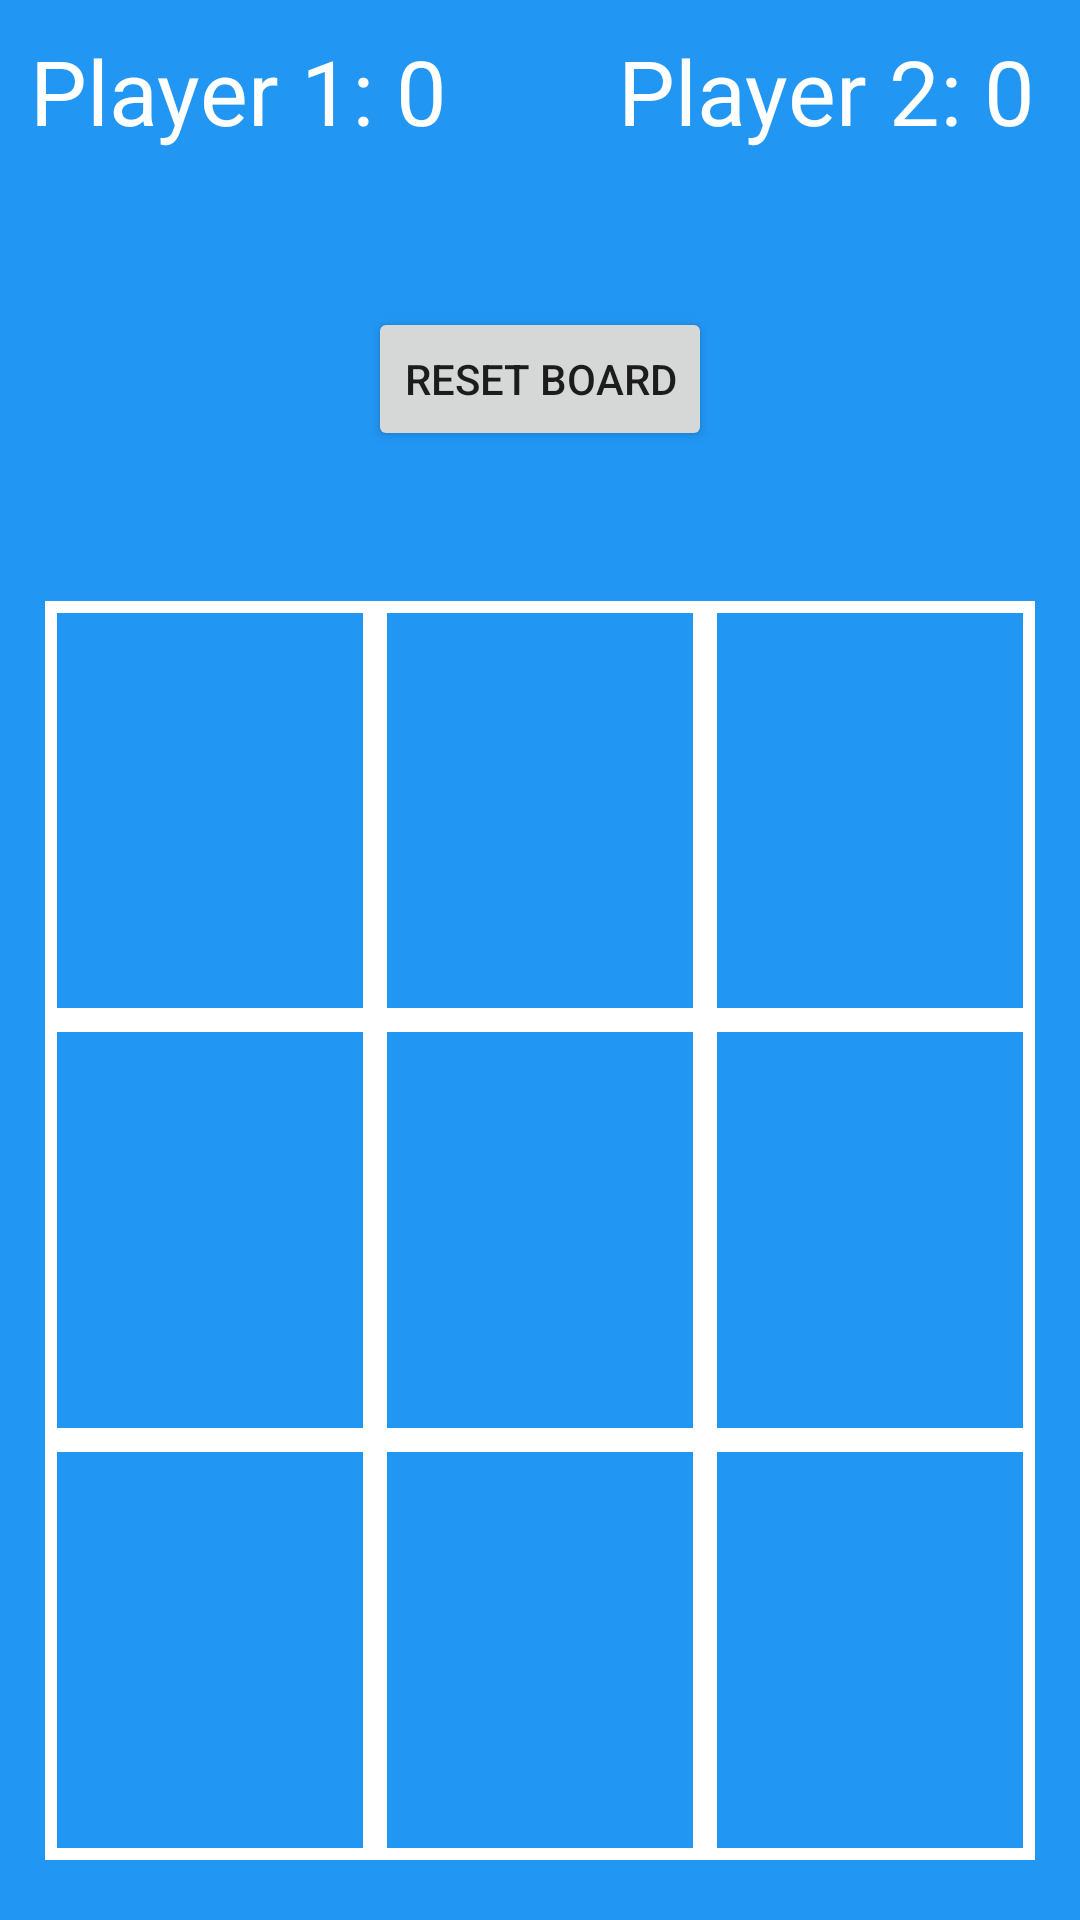

The Android layout XML behind this screen, and the referenced resources:
<!-- AndroidManifest.xml: application theme AppTheme -->
<!-- res/layout/activity_main.xml -->
<?xml version="1.0" encoding="utf-8"?>
<LinearLayout xmlns:android="http://schemas.android.com/apk/res/android"
    xmlns:tools="http://schemas.android.com/tools"
    android:layout_width="match_parent"
    android:layout_height="match_parent"
    android:background="#2196F3"
    android:orientation= "vertical"
    tools:context=".MainActivity">


    <RelativeLayout
        android:layout_width="match_parent"
        android:layout_height="wrap_content"
        android:layout_marginBottom="50dp">

        <TextView
            android:id="@+id/player1TextView"
            android:layout_width="wrap_content"
            android:layout_height="wrap_content"
            android:freezesText="true"
            android:text="Player 1: 0"
            android:textColor="#fff"
            android:layout_marginLeft="10dp"
            android:layout_marginTop="10dp"
            android:textSize="30sp" />

        <TextView
            android:id="@+id/player2TextView"
            android:layout_width="wrap_content"
            android:layout_height="wrap_content"
            android:layout_alignParentTop="true"
            android:freezesText="true"
            android:layout_alignParentRight="true"
            android:layout_marginTop="10dp"
            android:layout_marginRight="15dp"
            android:text="Player 2: 0"
            android:textColor="#fff"
            android:textSize="30sp" />


    </RelativeLayout>
    <RelativeLayout
        android:layout_width="match_parent"
        android:layout_height="wrap_content"
        android:layout_marginBottom="50dp">

        <Button
            android:id="@+id/button_reset"
            android:layout_width="wrap_content"
            android:layout_height="wrap_content"
            android:layout_centerHorizontal="true"
            android:layout_marginTop="2dp"
            android:text="reset Board" />

    </RelativeLayout>
    <LinearLayout
        android:layout_width="match_parent"
        android:layout_height="0dp"
        android:layout_weight="1"
        android:layout_marginRight="15dp"
        android:layout_marginLeft="15dp">

        <Button
            android:id="@+id/btn00"
            android:layout_width="0dp"
            android:layout_height="match_parent"
            android:layout_weight="1"
            android:freezesText="true"
            android:background="@drawable/button_border"
            android:textSize="60sp" />

        <Button
            android:id="@+id/btn01"
            android:layout_width="0dp"
            android:layout_height="match_parent"
            android:layout_weight="1"
            android:freezesText="true"
            android:background="@drawable/button_border"
            android:textSize="60sp" />

        <Button
            android:id="@+id/btn02"
            android:layout_width="0dp"
            android:layout_height="match_parent"
            android:layout_weight="1"
            android:freezesText="true"
            android:background="@drawable/button_border"
            android:textSize="60sp" />

    </LinearLayout>

    <LinearLayout
        android:layout_width="match_parent"
        android:layout_height="0dp"
        android:layout_weight="1"
        android:layout_marginRight="15dp"
        android:layout_marginLeft="15dp">

        <Button
            android:id="@+id/btn10"
            android:layout_width="0dp"
            android:layout_height="match_parent"
            android:layout_weight="1"
            android:freezesText="true"
            android:background="@drawable/button_border"
            android:textSize="60sp" />

        <Button
            android:id="@+id/btn11"
            android:layout_width="0dp"
            android:layout_height="match_parent"
            android:layout_weight="1"
            android:freezesText="true"
            android:background="@drawable/button_border"
            android:textSize="60sp" />

        <Button
            android:id="@+id/btn12"
            android:layout_width="0dp"
            android:layout_height="match_parent"
            android:layout_weight="1"
            android:freezesText="true"
            android:background="@drawable/button_border"
            android:textSize="60sp" />

    </LinearLayout>

    <LinearLayout
        android:layout_width="match_parent"
        android:layout_height="0dp"
        android:layout_weight="1"
        android:layout_marginBottom="20dp"
        android:layout_marginRight="15dp"
        android:layout_marginLeft="15dp">

        <Button
            android:id="@+id/btn20"
            android:layout_width="0dp"
            android:layout_height="match_parent"
            android:layout_weight="1"
            android:freezesText="true"
            android:background="@drawable/button_border"
            android:textSize="60sp" />

        <Button
            android:id="@+id/btn21"
            android:layout_width="0dp"
            android:layout_height="match_parent"
            android:layout_weight="1"
            android:freezesText="true"
            android:background="@drawable/button_border"
            android:textSize="60sp" />

        <Button
            android:id="@+id/btn22"
            android:layout_width="0dp"
            android:layout_height="match_parent"
            android:layout_weight="1"
            android:freezesText="true"
            android:background="@drawable/button_border"
            android:textSize="60sp" />

    </LinearLayout>

</LinearLayout>
<!-- resources referenced by this layout -->
<resources>
  <!-- drawable button_border (drawable) -->
  <?xml version="1.0" encoding="utf-8"?>
  <selector xmlns:android="http://schemas.android.com/apk/res/android">
      <item>
          <shape android:shape="rectangle">
              <solid android:color="#2196F3"></solid>
              <stroke android:color="#fff"/>
              <stroke android:width = "4dp"/>
          </shape>
      </item>
  
  </selector>
  <style name="AppTheme" parent="Theme.AppCompat.Light.DarkActionBar">
          <item name="colorPrimary">@color/colorPrimary</item>
          
          <item name="colorPrimaryDark">@color/colorPrimaryDark</item>
      </style>
  <!-- not gathered from this repository: default colours our renderer supplied (Android Studio template values) -->
  <color name="colorPrimary">#FF6200EE</color>
  <color name="colorPrimaryDark">#FF3700B3</color>
</resources>
